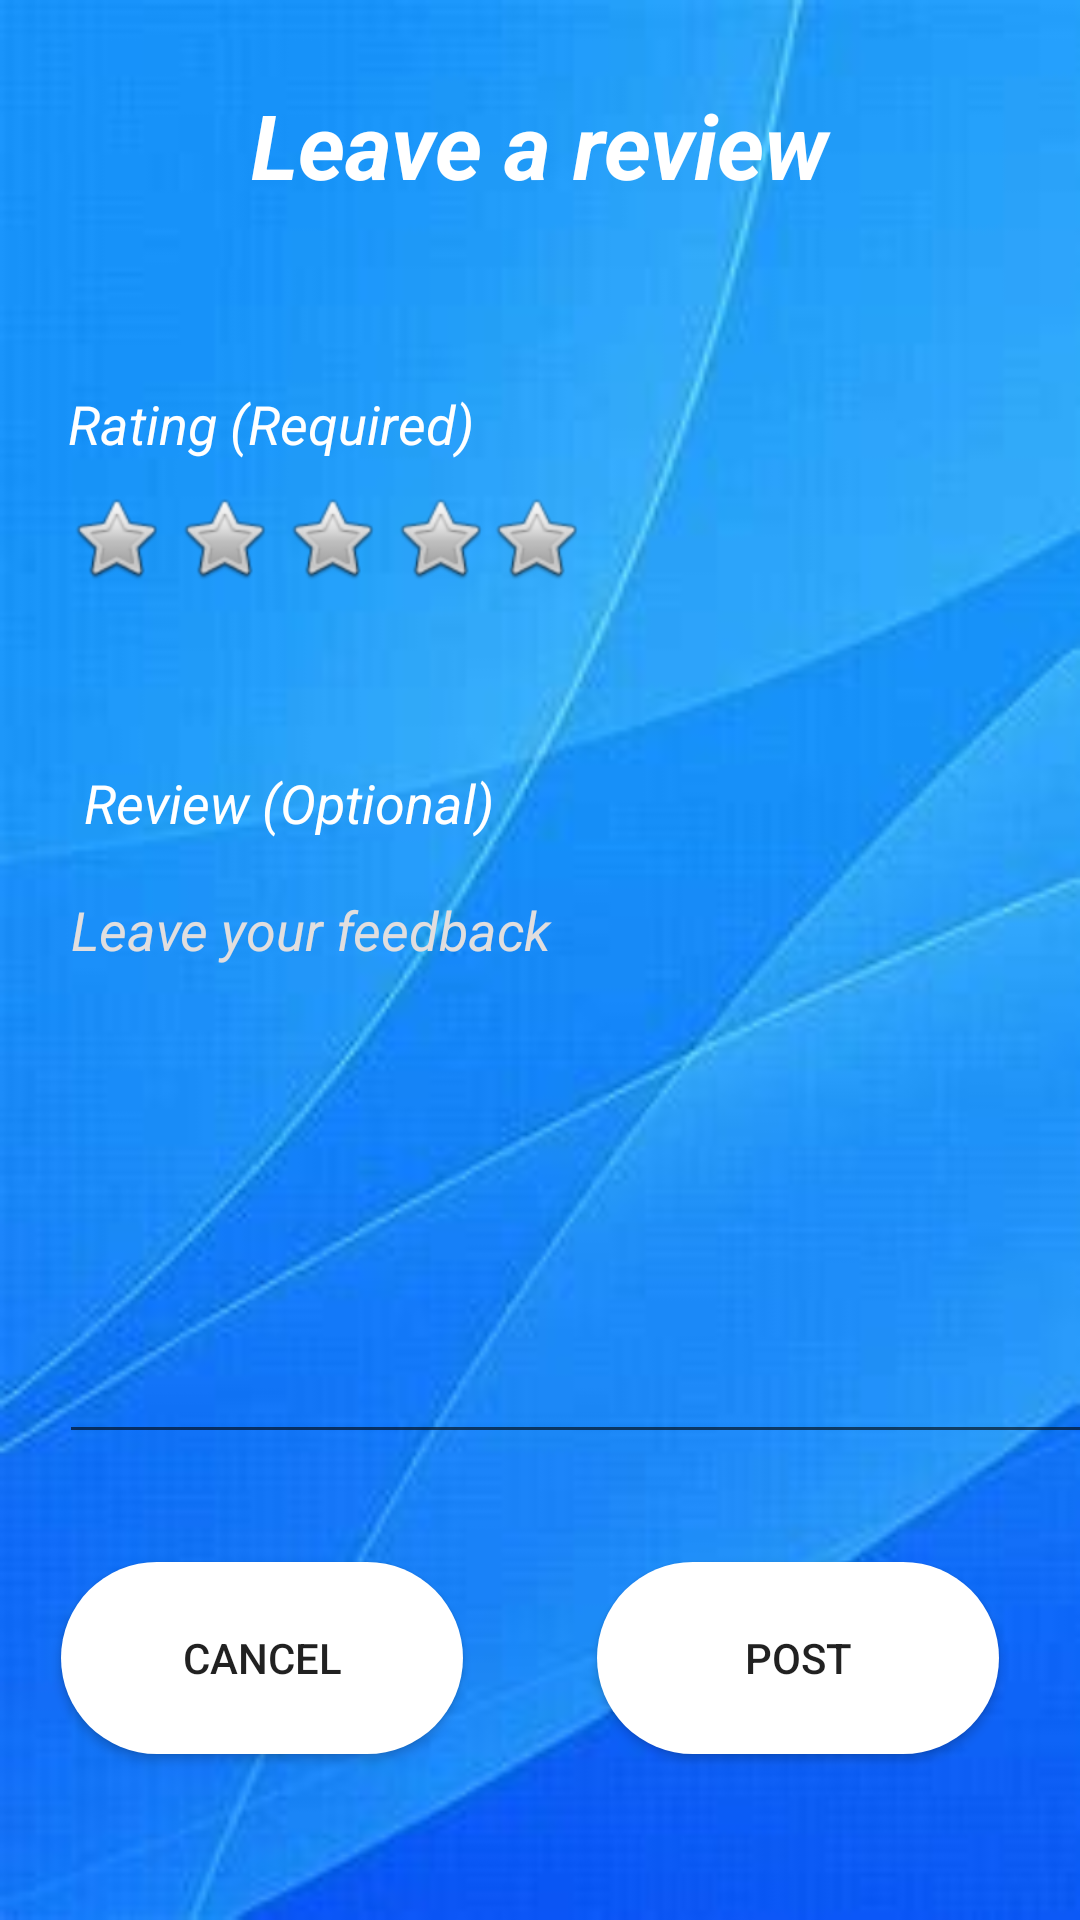

The Android layout XML behind this screen, and the referenced resources:
<!-- AndroidManifest.xml: application theme AppTheme -->
<!-- res/layout/activity_leave_feedback.xml -->
<?xml version="1.0" encoding="utf-8"?>
<androidx.constraintlayout.widget.ConstraintLayout xmlns:android="http://schemas.android.com/apk/res/android"
    xmlns:app="http://schemas.android.com/apk/res-auto"
    xmlns:tools="http://schemas.android.com/tools"
    android:layout_width="match_parent"
    android:layout_height="match_parent"
    android:background="@drawable/bg1"
    tools:context=".LeaveFeedback">

    <TextView
        android:id="@+id/textView"
        android:layout_width="224dp"
        android:layout_height="57dp"
        android:layout_marginTop="28dp"
        android:text="Leave a review"
        android:textAlignment="center"
        android:textColor="@color/colorWhite"
        android:textSize="30sp"
        android:textStyle="bold|italic"
        app:layout_constraintEnd_toEndOf="parent"
        app:layout_constraintHorizontal_bias="0.497"
        app:layout_constraintStart_toStartOf="parent"
        app:layout_constraintTop_toTopOf="parent" />

    <ImageView
        android:id="@+id/star2"
        android:layout_width="wrap_content"
        android:layout_height="wrap_content"
        android:layout_marginStart="4dp"
        android:onClick="star2"
        app:layout_constraintBottom_toBottomOf="@+id/star1"
        app:layout_constraintStart_toEndOf="@+id/star1"
        app:srcCompat="@android:drawable/btn_star_big_off" />

    <ImageView
        android:id="@+id/star4"
        android:layout_width="wrap_content"
        android:layout_height="wrap_content"
        android:layout_marginStart="4dp"
        android:onClick="star4"
        app:layout_constraintBottom_toBottomOf="@+id/star3"
        app:layout_constraintStart_toEndOf="@+id/star3"
        app:srcCompat="@android:drawable/btn_star_big_off" />

    <ImageView
        android:id="@+id/star1"
        android:layout_width="wrap_content"
        android:layout_height="wrap_content"
        android:layout_marginTop="10dp"
        android:onClick="star1"
        app:layout_constraintStart_toStartOf="@+id/textView2"
        app:layout_constraintTop_toBottomOf="@+id/textView2"
        app:srcCompat="@android:drawable/btn_star_big_off" />

    <ImageView
        android:id="@+id/star5"
        android:layout_width="wrap_content"
        android:layout_height="wrap_content"
        android:onClick="star5"
        app:layout_constraintBottom_toBottomOf="@+id/star4"
        app:layout_constraintStart_toEndOf="@+id/star4"
        app:srcCompat="@android:drawable/btn_star_big_off" />

    <ImageView
        android:id="@+id/star3"
        android:layout_width="wrap_content"
        android:layout_height="wrap_content"
        android:layout_marginStart="4dp"
        android:onClick="star3"
        app:layout_constraintBottom_toBottomOf="@+id/star2"
        app:layout_constraintStart_toEndOf="@+id/star2"
        app:srcCompat="@android:drawable/btn_star_big_off" />

    <TextView
        android:id="@+id/textView2"
        android:layout_width="wrap_content"
        android:layout_height="wrap_content"
        android:layout_marginTop="44dp"
        android:text="Rating (Required)"
        android:textColor="@color/colorWhite"
        android:textSize="18sp"
        android:textStyle="italic"
        app:layout_constraintEnd_toEndOf="parent"
        app:layout_constraintHorizontal_bias="0.101"
        app:layout_constraintStart_toStartOf="parent"
        app:layout_constraintTop_toBottomOf="@+id/textView" />

    <EditText
        android:id="@+id/editTextTextMultiLine"
        android:layout_width="359dp"
        android:layout_height="197dp"
        android:layout_marginTop="8dp"
        android:layout_marginEnd="40dp"
        android:ems="10"
        android:gravity="start|top"
        android:hint="Leave your feedback"
        android:inputType="textMultiLine"
        android:textColorHint="#E1DEDE"
        android:textStyle="italic"
        app:layout_constraintEnd_toEndOf="parent"
        app:layout_constraintHorizontal_bias="0.125"
        app:layout_constraintStart_toStartOf="@+id/textView3"
        app:layout_constraintTop_toBottomOf="@+id/textView3" />

    <TextView
        android:id="@+id/textView3"
        android:layout_width="wrap_content"
        android:layout_height="wrap_content"
        android:layout_marginStart="28dp"
        android:layout_marginTop="60dp"
        android:text="Review (Optional)"
        android:textColor="@color/colorWhite"
        android:textSize="18sp"
        android:textStyle="italic"
        app:layout_constraintStart_toStartOf="parent"
        app:layout_constraintTop_toBottomOf="@+id/star1" />

    <Button
        android:id="@+id/search"
        android:layout_width="134dp"
        android:layout_height="64dp"
        android:layout_marginTop="36dp"
        android:background="@drawable/btn_bg"
        android:onClick="back"
        android:text="CANCEL"
        app:layout_constraintEnd_toStartOf="@+id/button2"
        app:layout_constraintHorizontal_bias="0.315"
        app:layout_constraintStart_toStartOf="parent"
        app:layout_constraintTop_toBottomOf="@+id/editTextTextMultiLine" />

    <Button
        android:id="@+id/button2"
        android:layout_width="134dp"
        android:layout_height="64dp"
        android:layout_marginTop="36dp"
        android:background="@drawable/btn_bg"
        android:onClick="post"
        android:text="POST"
        app:layout_constraintBottom_toBottomOf="parent"
        app:layout_constraintEnd_toEndOf="parent"
        app:layout_constraintHorizontal_bias="0.88"
        app:layout_constraintStart_toStartOf="parent"
        app:layout_constraintTop_toBottomOf="@+id/editTextTextMultiLine"
        app:layout_constraintVertical_bias="0.0" />

    <TextView
        android:id="@+id/textViewError"
        android:layout_width="188dp"
        android:layout_height="29dp"
        android:layout_marginTop="28dp"
        app:layout_constraintBottom_toBottomOf="parent"
        app:layout_constraintEnd_toEndOf="parent"
        app:layout_constraintHorizontal_bias="0.497"
        app:layout_constraintStart_toStartOf="parent"
        app:layout_constraintTop_toBottomOf="@+id/search"
        app:layout_constraintVertical_bias="0.629" />

    <Button
        android:id="@+id/delete"
        android:layout_width="wrap_content"
        android:layout_height="wrap_content"
        android:layout_marginBottom="88dp"
        android:background="@drawable/btn_bg"
        android:onClick="delete"
        android:text="DELETE"
        android:visibility="gone"
        app:layout_constraintBottom_toBottomOf="parent"
        app:layout_constraintEnd_toEndOf="@+id/button2"
        app:layout_constraintHorizontal_bias="0.498"
        app:layout_constraintStart_toStartOf="@+id/search" />

</androidx.constraintlayout.widget.ConstraintLayout>
<!-- resources referenced by this layout -->
<resources>
  <color name="colorWhite">#FFFFFF</color>
  <!-- drawable bg1: jpg bitmap (drawable-v24, 6921 bytes) -->
  <!-- drawable btn_bg (drawable-v24) -->
  <?xml version="1.0" encoding="utf-8"?>
  <shape xmlns:android="http://schemas.android.com/apk/res/android">
      <solid android:color="@color/colorWhite"/>
      <corners android:radius="60dp"/>
  </shape>
  <style name="AppTheme" parent="Theme.AppCompat.Light.DarkActionBar">
          
          <item name="colorPrimaryDark">@color/colorPrimaryDark</item>
      </style>
  <color name="colorPrimaryDark">#326264</color>
</resources>
